Labelled photos from "dataset", an image-classification folder in assiri/Vision-Transformer. The possible labels are: front or left, front or right, hump, left turn, narrows from left, narrows from right, no horron, no parking, no u-turn, overtaking is forbidden, parking, pedestrian crossing, right or left, right turn, rotor, slow, speed limit 100, speed limit 30, speed limit 40, speed limit 50, speed limit 60, speed limit 80, stop, u-turn.

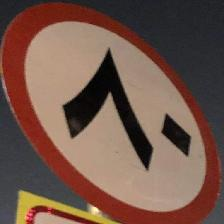
Label: speed limit 80

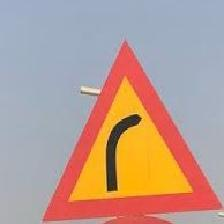
Label: right turn

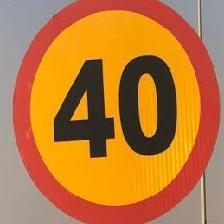
Label: speed limit 40

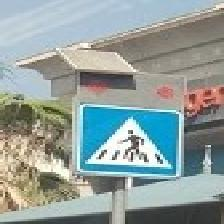
Label: pedestrian crossing

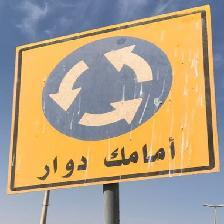
Label: rotor

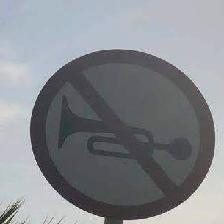
Label: no horron
